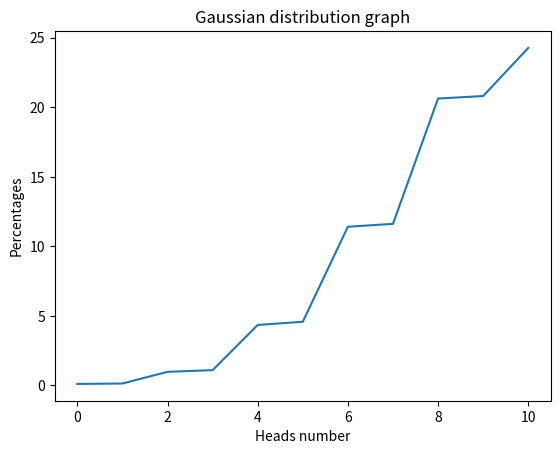

The script that saved this image:
import random
from matplotlib import pyplot as plt
import numpy as np


def flip_coin(trials: int = 10000, flips: int = 10) -> dict:
    results = {}

    for i in range(trials):
        heads_count = sum(1 for i in range(flips) if random.random() < 0.5)

        if heads_count in results:
            results[heads_count] += 1
        else:
            results[heads_count] = 1

    percent = {key: (value / trials * 100) for key, value in results.items()}

    return percent


def draw_gaussian_distribution_graph() -> None:
    flip_statistics = flip_coin()
    xpoints = np.array(sorted(list(flip_statistics.keys())))
    ypoints = np.array(sorted(list(flip_statistics.values())))

    plt.plot(xpoints, ypoints)
    plt.title("Gaussian distribution graph")
    plt.xlabel("Heads number")
    plt.ylabel("Percentages")
    plt.show()


draw_gaussian_distribution_graph()
